The GitHub repository cony-su/Detecci-n-Fatiga contains a labelled image folder "dataset" with 3 categories: obstruido, abierto, cerrado. Examples follow, each with its label.

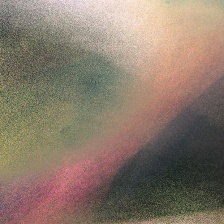
Label: obstruido

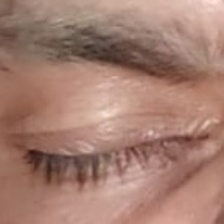
Label: cerrado

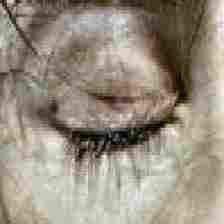
Label: cerrado

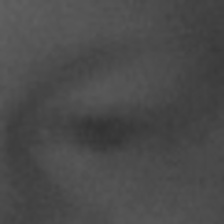
Label: abierto

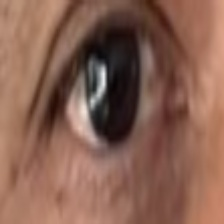
Label: abierto

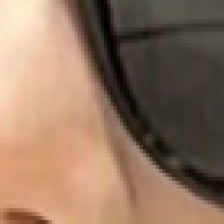
Label: obstruido
